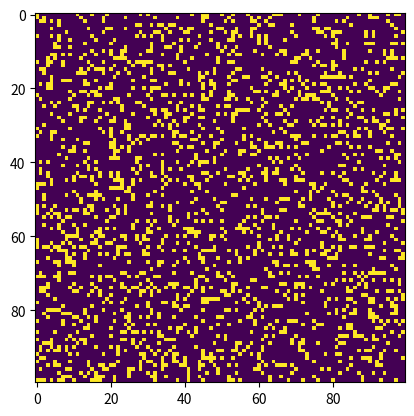

Python code for this plot:
"""

conway.py



A simple Python/matplotlib implementation of Conway's Game of Life.



Author: Mahesh Venkitachalam

"""

import sys, argparse

import numpy as np

import matplotlib.pyplot as plt

import matplotlib.animation as animation

ON = 255

OFF = 0

vals = [ON, OFF]


def randomGrid(N):
    """returns a grid of NxN random values"""

    return np.random.choice(vals, N * N, p=[0.2, 0.8]).reshape(N, N)


def addGlider(i, j, grid):
    """adds a glider with top left cell at (i, j)"""

    glider = np.array([[0, 0, 255],

                       [255, 0, 255],

                       [0, 255, 255]])

    grid[i:i + 3, j:j + 3] = glider


def addGosperGliderGun(i, j, grid):
    """adds a Gosper Glider Gun with top left cell at (i, j)"""

    gun = np.zeros(11 * 38).reshape(11, 38)

    gun[5][1] = gun[5][2] = 255

    gun[6][1] = gun[6][2] = 255

    gun[3][13] = gun[3][14] = 255

    gun[4][12] = gun[4][16] = 255

    gun[5][11] = gun[5][17] = 255

    gun[6][11] = gun[6][15] = gun[6][17] = gun[6][18] = 255

    gun[7][11] = gun[7][17] = 255

    gun[8][12] = gun[8][16] = 255

    gun[9][13] = gun[9][14] = 255

    gun[1][25] = 255

    gun[2][23] = gun[2][25] = 255

    gun[3][21] = gun[3][22] = 255

    gun[4][21] = gun[4][22] = 255

    gun[5][21] = gun[5][22] = 255

    gun[6][23] = gun[6][25] = 255

    gun[7][25] = 255

    gun[3][35] = gun[3][36] = 255

    gun[4][35] = gun[4][36] = 255

    grid[i:i + 11, j:j + 38] = gun


def update(frameNum, img, grid, N):
    # copy grid since we require 8 neighbors for calculation

    # and we go line by line

    newGrid = grid.copy()

    for i in range(N):

        for j in range(N):

            # compute 8-neghbor sum

            # using toroidal boundary conditions - x and y wrap around

            # so that the simulaton takes place on a toroidal surface.

            total = int((grid[i, (j - 1) % N] + grid[i, (j + 1) % N] +

                         grid[(i - 1) % N, j] + grid[(i + 1) % N, j] +

                         grid[(i - 1) % N, (j - 1) % N] + grid[(i - 1) % N, (j + 1) % N] +

                         grid[(i + 1) % N, (j - 1) % N] + grid[(i + 1) % N, (j + 1) % N]) / 255)

            # apply Conway's rules

            if grid[i, j] == ON:

                if (total < 2) or (total > 3):
                    newGrid[i, j] = OFF

            else:

                if total == 3:
                    newGrid[i, j] = ON

    # update data

    img.set_data(newGrid)

    grid[:] = newGrid[:]

    return img,


# main() function

def main():
    # Command line args are in sys.argv[1], sys.argv[2] ..

    # sys.argv[0] is the script name itself and can be ignored

    # parse arguments

    parser = argparse.ArgumentParser(description="Runs Conway's Game of Life simulation.")

    # add arguments

    parser.add_argument('--grid-size', dest='N', required=False)

    parser.add_argument('--mov-file', dest='movfile', required=False)

    parser.add_argument('--interval', dest='interval', required=False)

    parser.add_argument('--glider', action='store_true', required=False)

    parser.add_argument('--gosper', action='store_true', required=False)

    args = parser.parse_args()

    # set grid size

    N = 100

    if args.N and int(args.N) > 8:
        N = int(args.N)

    # set animation update interval

    updateInterval = 50

    if args.interval:
        updateInterval = int(args.interval)

    # declare grid

    grid = np.array([])

    # check if "glider" demo flag is specified

    if args.glider:

        grid = np.zeros(N * N).reshape(N, N)

        addGlider(1, 1, grid)

    elif args.gosper:

        grid = np.zeros(N * N).reshape(N, N)

        addGosperGliderGun(10, 10, grid)

    else:

        # populate grid with random on/off - more off than on

        grid = randomGrid(N)

    # set up animation

    fig, ax = plt.subplots()

    img = ax.imshow(grid, interpolation='nearest')

    ani = animation.FuncAnimation(fig, update, fargs=(img, grid, N,),

                                  frames=10,

                                  interval=updateInterval,

                                  save_count=50)

    # # of frames?

    # set output file

    if args.movfile:
        ani.save(args.movfile, fps=30, extra_args=['-vcodec', 'libx264'])

    plt.show()


# call main

if __name__ == '__main__':
    main()
